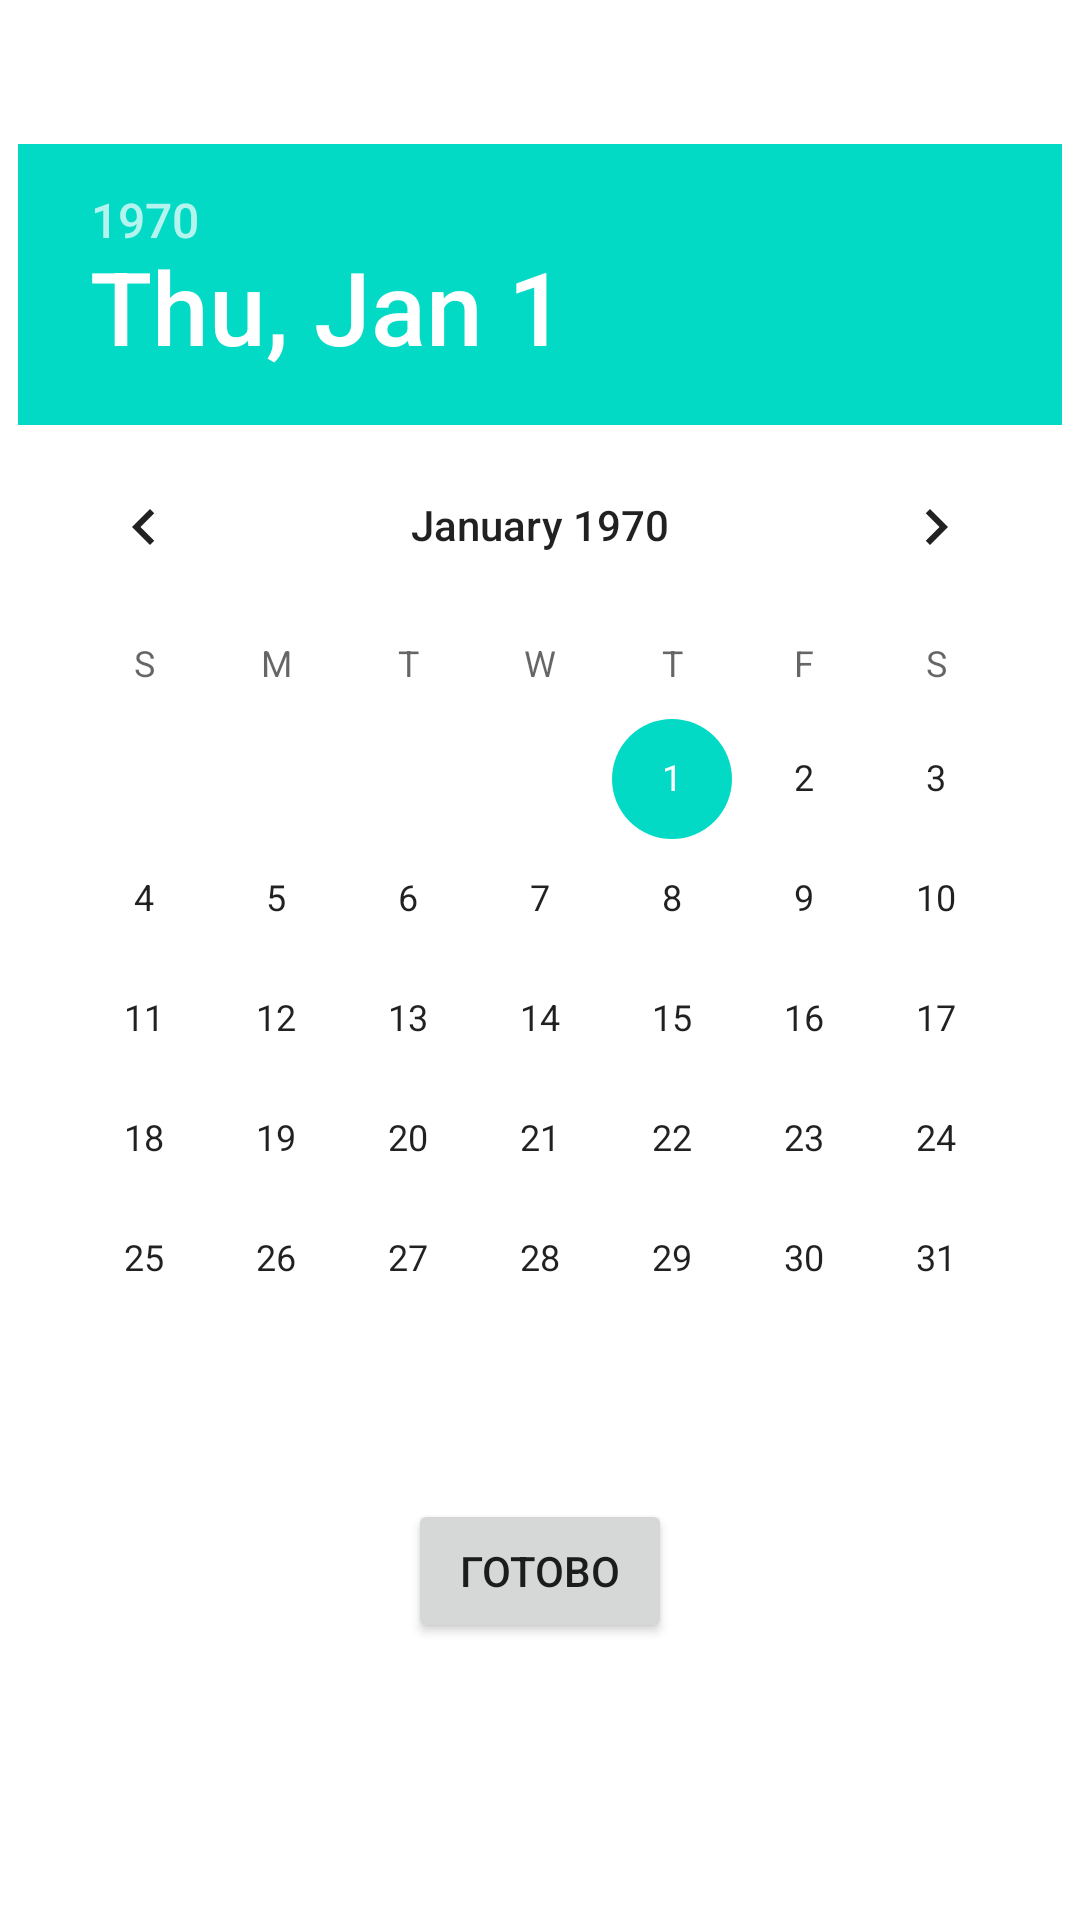

This screen was rendered from an Android layout file. Write that file and the resources it references.
<!-- AndroidManifest.xml: application theme Theme.ControlWork -->
<!-- res/layout/activity_date.xml -->
<?xml version="1.0" encoding="utf-8"?>
<RelativeLayout xmlns:android="http://schemas.android.com/apk/res/android"
    xmlns:app="http://schemas.android.com/apk/res-auto"
    xmlns:tools="http://schemas.android.com/tools"
    android:layout_width="match_parent"
    android:layout_height="match_parent"
    tools:context=".Date">
    <Button
        android:id="@+id/done"
        android:layout_marginTop="20dp"
        android:layout_centerHorizontal="true"
        android:layout_below="@id/datePicker"
        android:layout_width="wrap_content"
        android:layout_height="wrap_content"
        android:text="Готово"/>
    <DatePicker
        android:id="@+id/datePicker"
        android:layout_width="wrap_content"
        android:layout_height="wrap_content"
        android:layout_centerHorizontal="true"
        android:layout_marginTop="48dp"/>
</RelativeLayout>
<!-- resources referenced by this layout -->
<resources>
  <style name="Theme.ControlWork" parent="Theme.MaterialComponents.DayNight.NoActionBar">
          
          <item name="colorPrimary">@color/teal_700</item>
          <item name="colorPrimaryVariant">@color/teal_700</item>
          <item name="colorOnPrimary">@color/white</item>
          
          <item name="colorSecondary">@color/teal_200</item>
          <item name="colorSecondaryVariant">@color/teal_700</item>
          <item name="colorOnSecondary">@color/black</item>
          
          <item name="android:statusBarColor" tools:targetApi="l">?attr/colorPrimaryVariant</item>
          
      </style>
  <!-- not gathered from this repository: default colours our renderer supplied (Android Studio template values) -->
  <color name="teal_200">#FF03DAC5</color>
  <color name="teal_700">#FF018786</color>
  <color name="black">#FF000000</color>
  <color name="white">#FFFFFFFF</color>
</resources>
